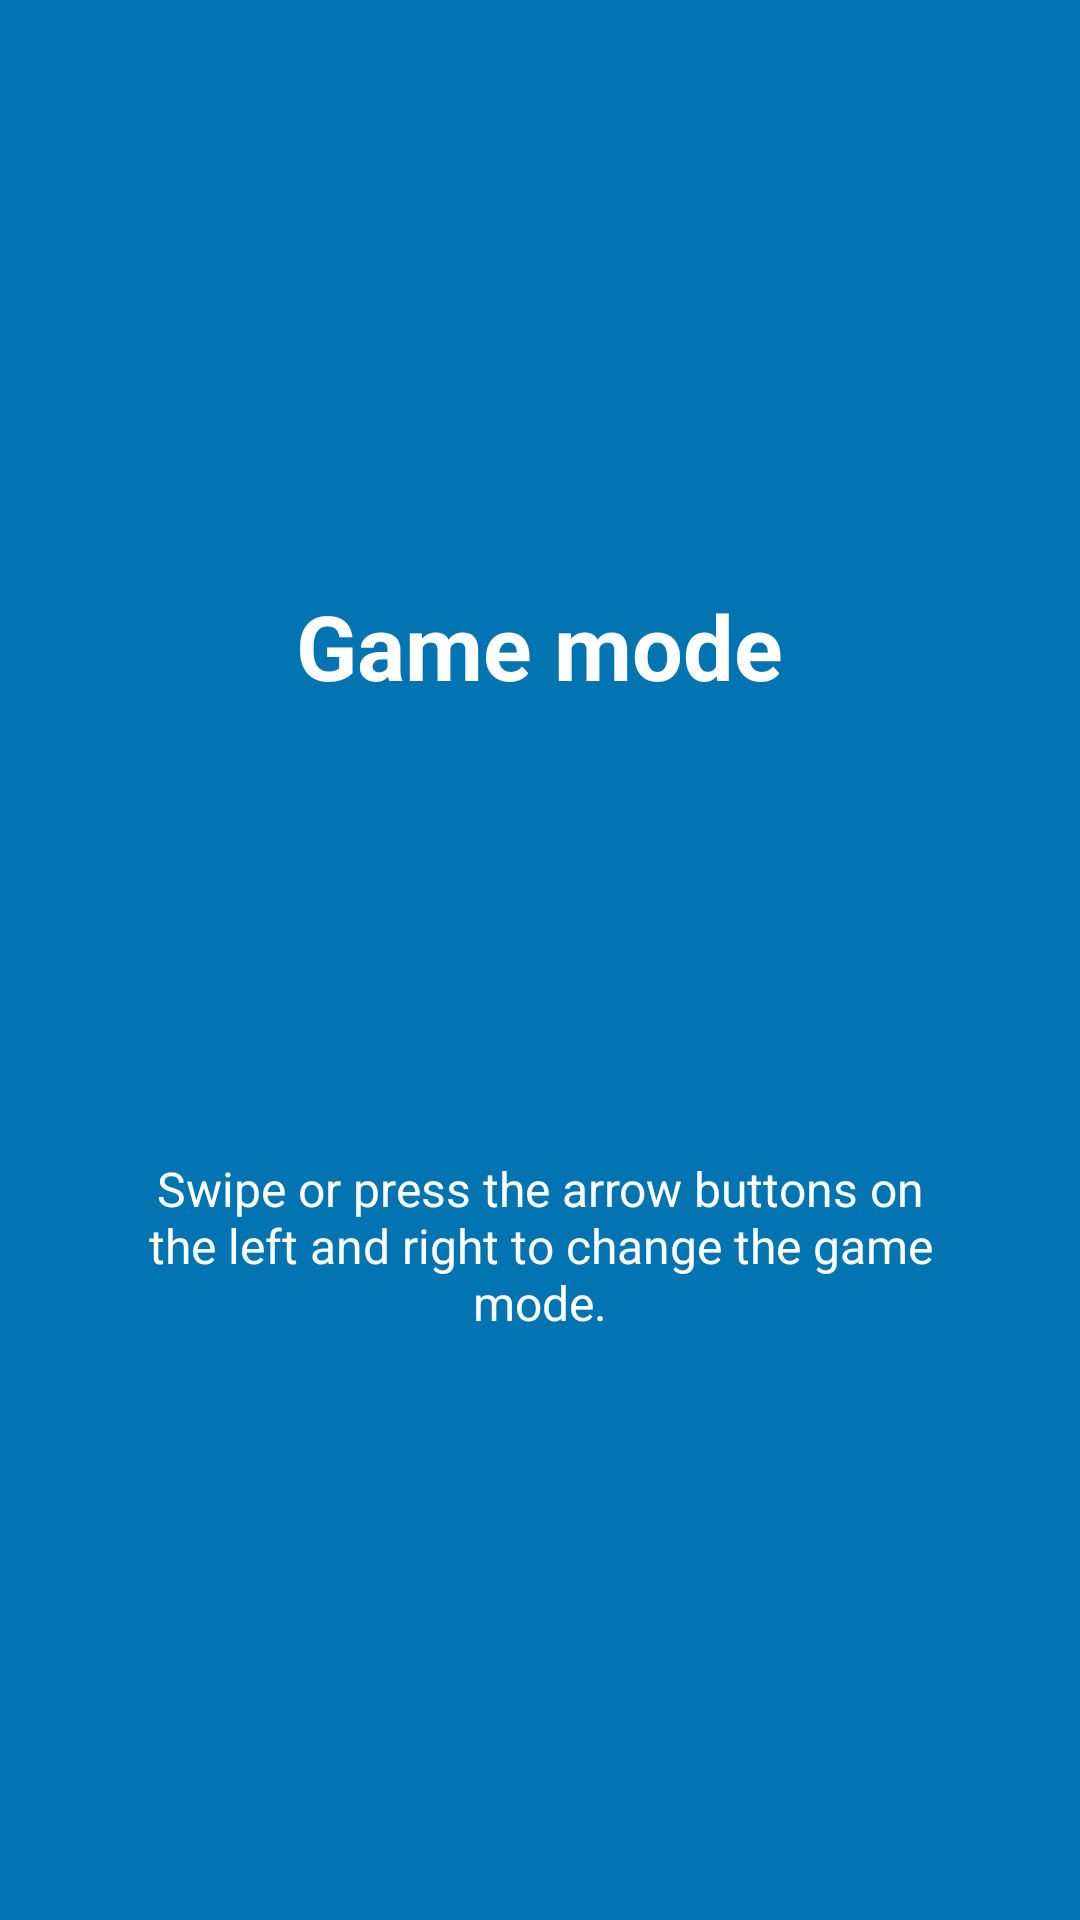

Reconstruct the res/layout file that produces this screen, plus the resources it refers to.
<!-- AndroidManifest.xml: application theme AppTheme -->
<!-- res/layout/tutorial_slide2.xml -->
<?xml version="1.0" encoding="utf-8"?>
<RelativeLayout xmlns:android="http://schemas.android.com/apk/res/android"
    xmlns:app="http://schemas.android.com/apk/res-auto"
    android:layout_width="match_parent"
    android:layout_height="match_parent"
    android:background="?attr/backgroundTutorialSlide">

    <LinearLayout
        android:layout_width="wrap_content"
        android:layout_height="wrap_content"
        android:layout_centerInParent="true"
        android:layout_centerVertical="true"
        android:gravity="center_horizontal"
        android:orientation="vertical">

        <TextView
            android:layout_width="wrap_content"
            android:layout_height="wrap_content"
            android:text="@string/slide2_heading"
            android:textColor="?attr/lightestFontColor"
            android:textSize="@dimen/slide_title"
            android:textStyle="bold" />

        <LinearLayout
            android:layout_width="wrap_content"
            android:layout_height="wrap_content"
            android:layoutDirection="ltr"
            android:layout_marginTop="25dp"
            android:orientation="horizontal">
            <ImageView
                android:layout_width="wrap_content"
                android:layout_height="wrap_content"
                android:layout_gravity="center"
                app:srcCompat="@drawable/ic_keyboard_arrow_left_black_24dp"/>
            <ImageView
                android:layout_width="100dp"
                android:layout_height="100dp"
                android:adjustViewBounds="true"
                android:layout_gravity="center"
                app:srcCompat="@drawable/icon_default_9x9"/>
            <ImageView
                android:layout_width="wrap_content"
                android:layout_height="wrap_content"
                android:layout_gravity="center"
                app:srcCompat="@drawable/ic_keyboard_arrow_right_black_24dp"/>
        </LinearLayout>

        <TextView
            android:layout_width="wrap_content"
            android:layout_height="wrap_content"
            android:layout_marginTop="25dp"
            android:gravity="center"
            android:paddingLeft="@dimen/desc_padding"
            android:paddingRight="@dimen/desc_padding"
            android:text="@string/slide2_text"
            android:textAlignment="center"
            android:textColor="?attr/lightestFontColor"
            android:textSize="@dimen/slide_desc" />

    </LinearLayout>


</RelativeLayout>
<!-- resources referenced by this layout -->
<resources>
  <dimen name="desc_padding">40dp</dimen>
  <dimen name="slide_desc">16dp</dimen>
  <dimen name="slide_title">30dp</dimen>
  <!-- drawable ic_keyboard_arrow_left_black_24dp (drawable) -->
  <vector xmlns:android="http://schemas.android.com/apk/res/android"
          android:width="24dp"
          android:height="24dp"
          android:viewportWidth="24.0"
          android:viewportHeight="24.0">
      <path
          android:fillColor="?attr/standardVectorGraphic"
          android:pathData="M15.41,16.09l-4.58,-4.59 4.58,-4.59L14,5.5l-6,6 6,6z"/>
  </vector>
  <!-- drawable ic_keyboard_arrow_right_black_24dp (drawable) -->
  <vector xmlns:android="http://schemas.android.com/apk/res/android"
          android:width="24dp"
          android:height="24dp"
          android:viewportWidth="24.0"
          android:viewportHeight="24.0">
      <path
          android:fillColor="?attr/standardVectorGraphic"
          android:pathData="M8.59,16.34l4.58,-4.59 -4.58,-4.59L10,5.75l6,6 -6,6z"/>
  </vector>
  <string name="slide2_heading">Game mode</string>
  <string name="slide2_text">Swipe or press the arrow buttons on the left and right to change the game mode.</string>
  <style name="AppTheme" parent="BaseAppTheme">
  		<item name="secusoLogoDrawable">@drawable/secuso_logo_black</item>
          <item name="sudokuKeyboardMargin">1dp</item>
          <item name="sudokuKeyboardTextSize">10sp</item>
          <item name="sudokuSpecialKeyboardMargin">1dp</item>
          <item name="createSudokuSpecialKeyboardMargin">1dp</item>
          <item name="sudokuButtonBorderWidth">2px</item>
      </style>
  <color name="colorPrimaryDark">#024265</color>
  <color name="colorAccent">#0274B2</color>
  <color name="white">#ffffff</color>
  <color name="black">#000000</color>
  <color name="middleblue">#8aa5ce</color>
  <color name="transparent">#00000000</color>
  <color name="lightblue">#0274B2</color>
  <color name="middlegrey">#A8A8A8</color>
  <color name="yellow">#f6d126</color>
  <color name="green">#388E3C</color>
  <style name="ToolbarStyle" parent="Widget.AppCompat.ActionBar">
          <item name="android:textColorPrimary">@color/white</item>
          <item name="colorControlNormal">@color/white</item>
      </style>
  <color name="vlightgrey">#CCCCCC</color>
  <color name="red">#ffff0000</color>
  <color name="lightgreen">#FF00FF00</color>
  <color name="cyan">#FF00FFFF</color>
</resources>
